Labelled photos from "spiral", an image-classification folder in ananyadas268/Multi-Modal-System-for-Parkinson-s-Detection-Handwriting-Voice-Analysis-. The possible labels are: healthy, parkinson.

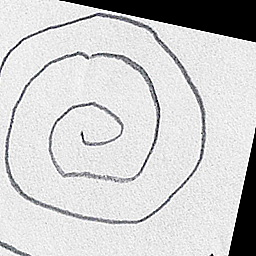
Label: parkinson

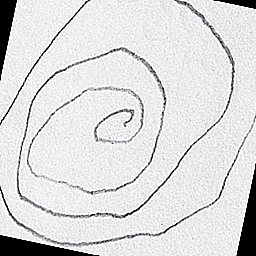
Label: parkinson

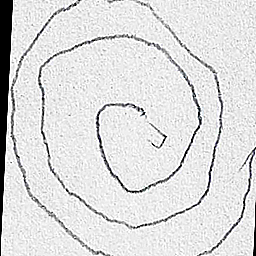
Label: parkinson

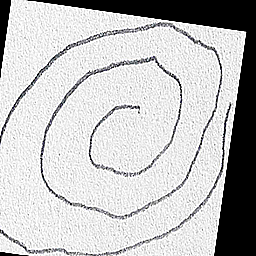
Label: healthy

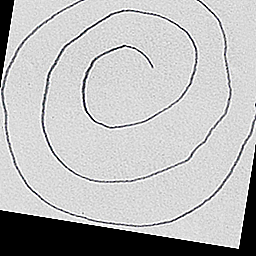
Label: healthy

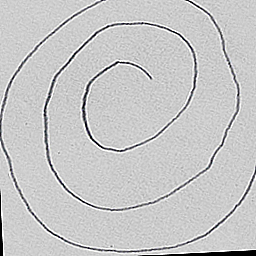
Label: healthy
